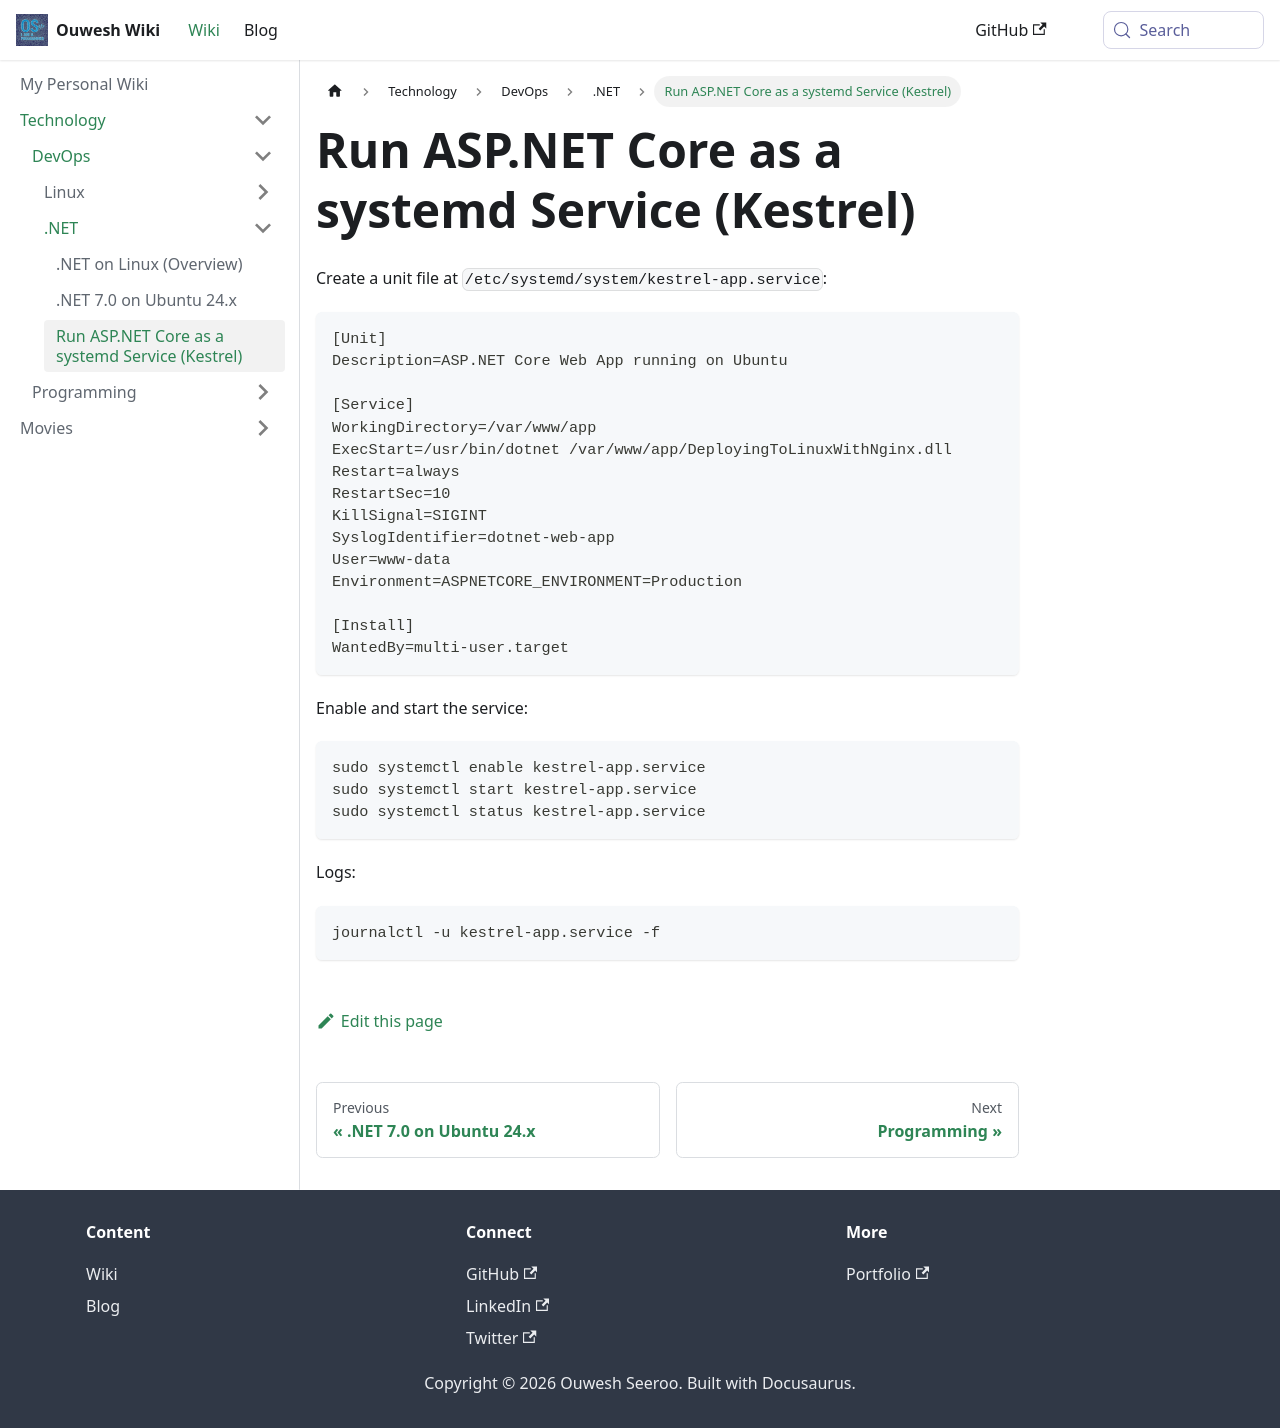

repository: Ouweshs28/wiki · page: docs/technology/devops/dotnet/systemd-kestrel-service.html · generator: docusaurus

---
sidebar_position: 3
---

# Run ASP.NET Core as a systemd Service (Kestrel)

Create a unit file at `/etc/systemd/system/kestrel-app.service`:

```ini
[Unit]
Description=ASP.NET Core Web App running on Ubuntu

[Service]
WorkingDirectory=/var/www/app
ExecStart=/usr/bin/dotnet /var/www/app/DeployingToLinuxWithNginx.dll
Restart=always
RestartSec=10
KillSignal=SIGINT
SyslogIdentifier=dotnet-web-app
User=www-data
Environment=ASPNETCORE_ENVIRONMENT=Production

[Install]
WantedBy=multi-user.target
```

Enable and start the service:

```bash
sudo systemctl enable kestrel-app.service
sudo systemctl start kestrel-app.service
sudo systemctl status kestrel-app.service
```

Logs:

```bash
journalctl -u kestrel-app.service -f
```
